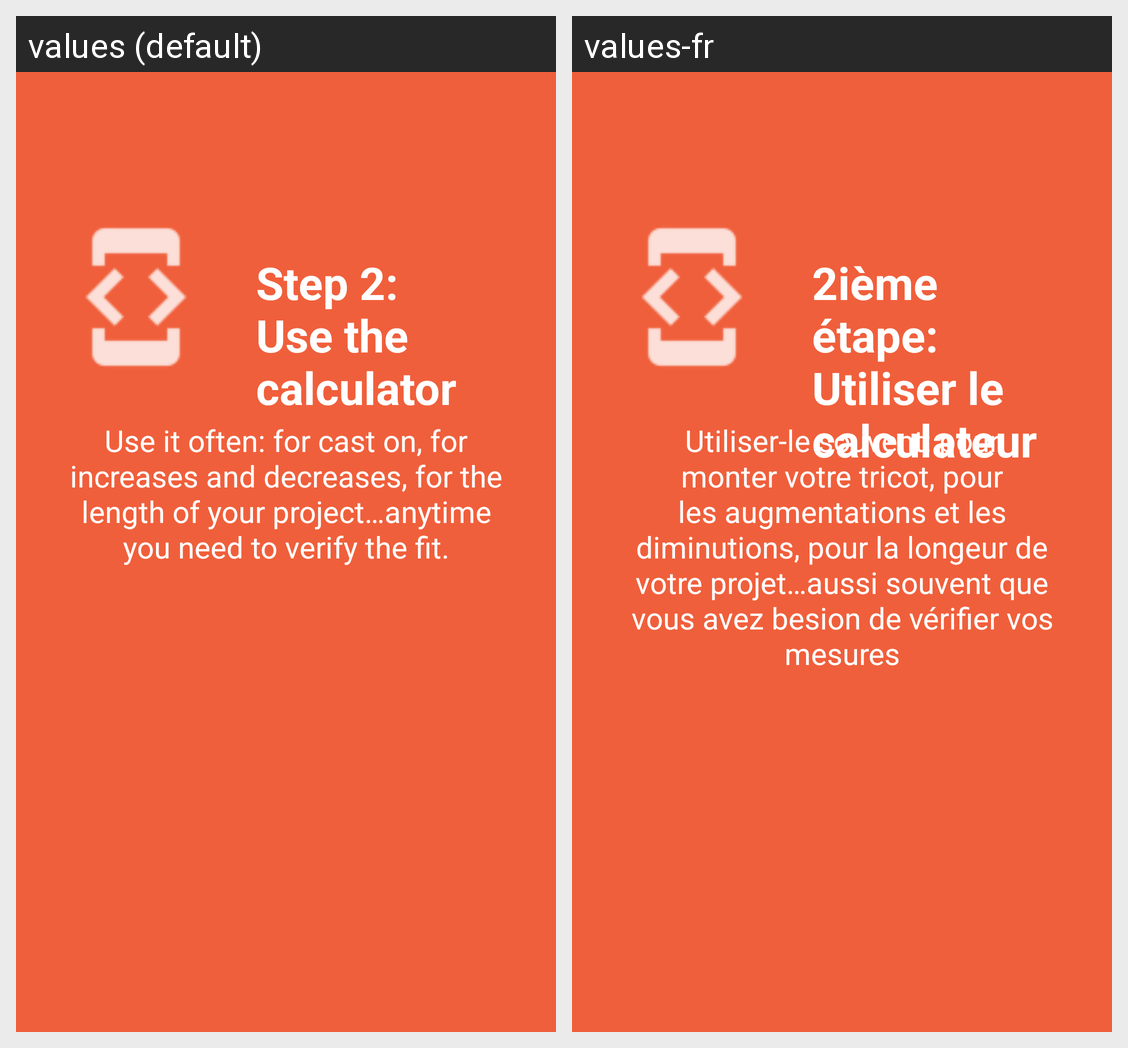

The Android screen above is rendered under two locales of the same app. Produce the string resources it draws, with the default and per-locale values.
Android screen res/layout/onboarding_landscape_3.xml rendered under 2 locales, left to right: values (default), values-fr. Device: Nexus 5 (rendered at 1080×1920; each locale shown at half size, 540×960, under a caption strip naming it); theme AppTheme.
Strings drawn on this screen, with the default value and each locale's value (text and hints the layout hard-codes, and strings that could not be matched under every locale, appear in the picture but are not listed):

slide3Description
  values: Use it often: for cast on, for increases and decreases, for the length of your project…anytime you need to verify the fit.
  values-fr: Utiliser-le souvent: pour monter votre tricot, pour les augmentations et les diminutions, pour la longeur de votre projet…aussi souvent que vous avez besion de vérifier vos mesures

slide3Title
  values: Step 2: Use the calculator
  values-fr: 2ième étape: Utiliser le calculateur
